The GitHub repository tikakurniasari28/Deteksi_Penyakit_Ayam contains a labelled image folder "dataset_ayam" with 4 categories: cocci, healthy, ncd, salmo. Examples follow, each with its label.

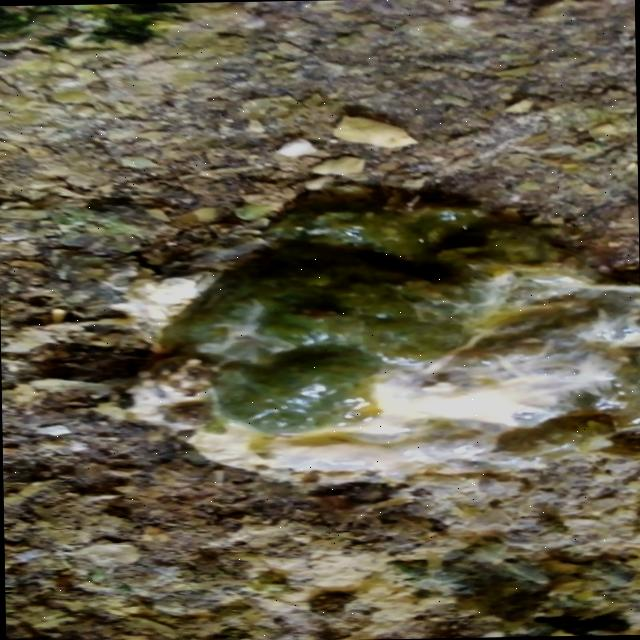
Label: ncd

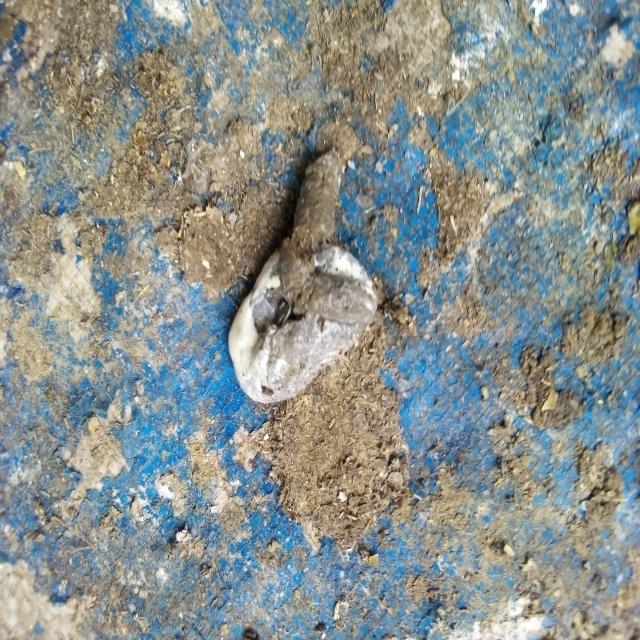
Label: salmo

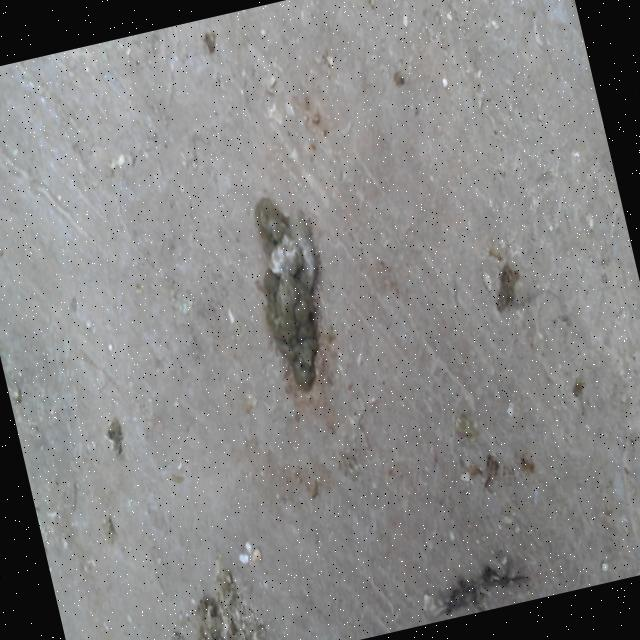
Label: healthy

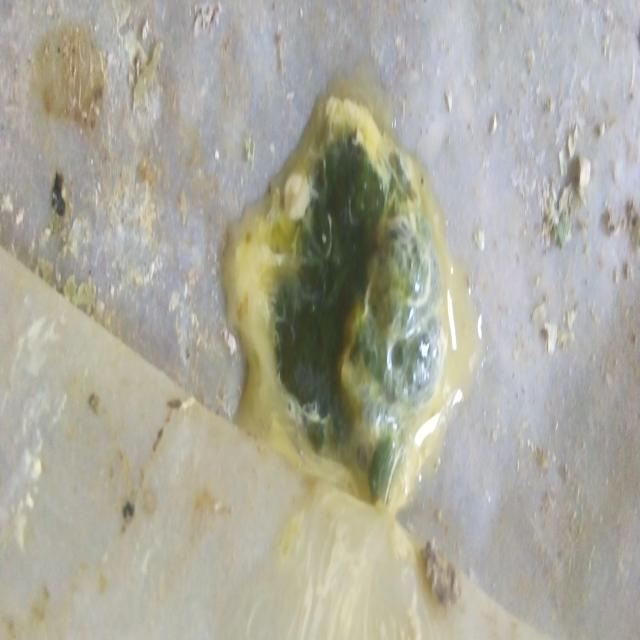
Label: ncd

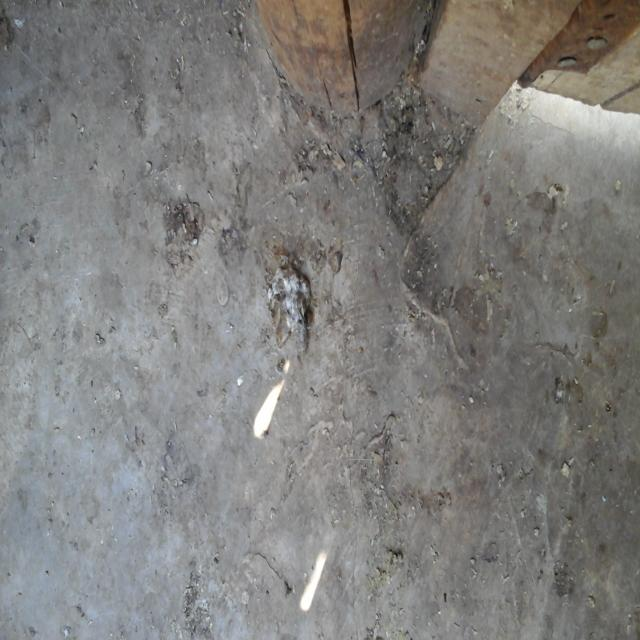
Label: healthy

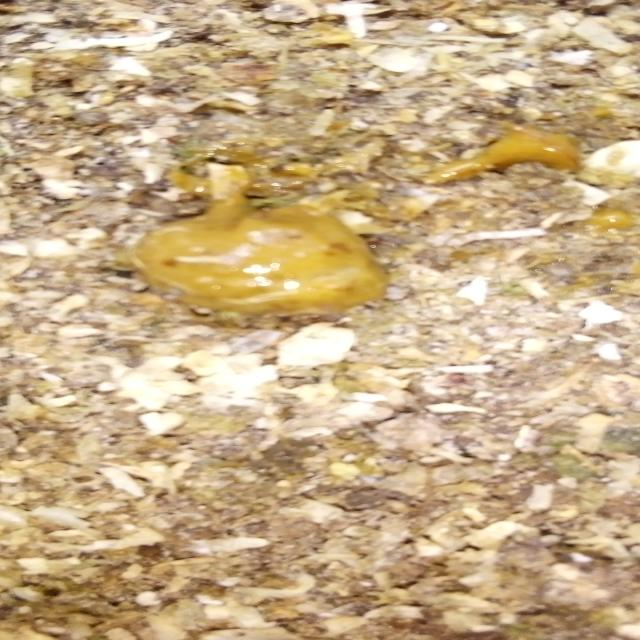
Label: cocci
